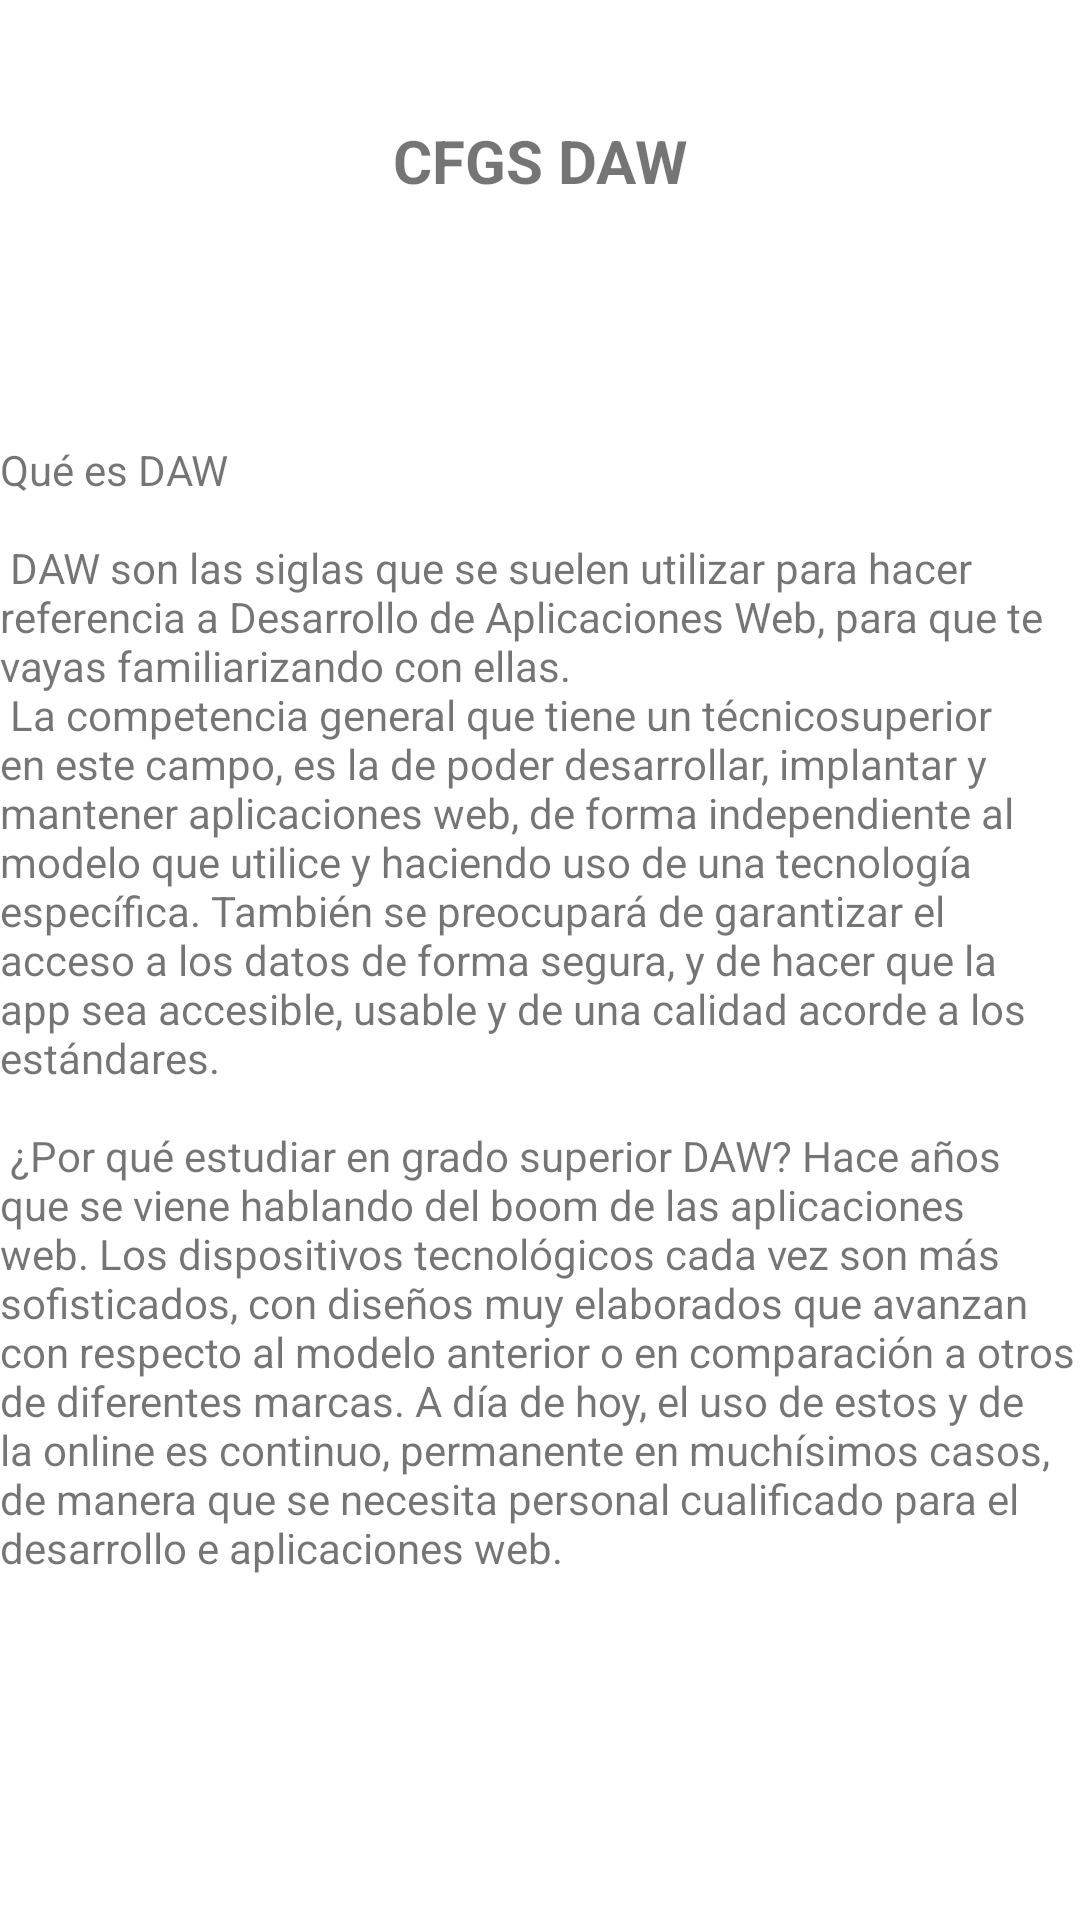

Reconstruct the res/layout file that produces this screen, plus the resources it refers to.
<!-- AndroidManifest.xml: application theme Theme.EjercicioBottomNavigation -->
<!-- res/layout/fragment_daw.xml -->
<?xml version="1.0" encoding="utf-8"?>
<LinearLayout xmlns:android="http://schemas.android.com/apk/res/android"
    xmlns:app="http://schemas.android.com/apk/res-auto"
    xmlns:tools="http://schemas.android.com/tools"
    android:layout_width="match_parent"
    android:layout_height="match_parent"
    tools:context=".fragmentos.DawFragment" >

    <ScrollView
        android:id="@+id/idScrollViewDaw"
        android:layout_width="match_parent"
        android:layout_height="match_parent">

        <androidx.constraintlayout.widget.ConstraintLayout
            android:id="@+id/linearLayout"
            android:layout_width="match_parent"
            android:layout_height="wrap_content">

            <TextView
                android:id="@+id/txtDaw"
                android:layout_width="wrap_content"
                android:layout_height="wrap_content"
                android:layout_marginTop="40dp"
                android:text="@string/txt_daw"
                android:textSize="20sp"
                android:textStyle="bold"
                app:layout_constraintEnd_toEndOf="parent"
                app:layout_constraintStart_toStartOf="parent"
                app:layout_constraintTop_toTopOf="parent" />

            <ImageView
                android:id="@+id/idIVDawFragmento"
                android:layout_width="wrap_content"
                android:layout_height="wrap_content"
                android:layout_marginTop="40dp"
                app:layout_constraintEnd_toEndOf="parent"
                app:layout_constraintStart_toStartOf="parent"
                app:layout_constraintTop_toBottomOf="@+id/txtDaw"
                app:srcCompat="@drawable/daw_icon_home" />

            <TextView
                android:id="@+id/txtLargoDaw"
                android:layout_width="wrap_content"
                android:layout_height="wrap_content"
                android:layout_marginTop="40dp"
                android:text="@string/texto_daw"
                app:layout_constraintEnd_toEndOf="parent"
                app:layout_constraintStart_toStartOf="parent"
                app:layout_constraintTop_toBottomOf="@+id/idIVDawFragmento" />


        </androidx.constraintlayout.widget.ConstraintLayout>
    </ScrollView>
</LinearLayout>
<!-- resources referenced by this layout -->
<resources>
  <string name="texto_daw">
          "Qué es DAW\n\n"
  
          "DAW son las siglas que se suelen utilizar para "
          "hacer referencia a Desarrollo de Aplicaciones "
          "Web, para que te vayas familiarizando con ellas.\n"
          "La competencia general que tiene un técnico"
          "superior en este campo, es la de poder desarrollar, "
          "implantar y mantener aplicaciones web, de forma "
          "independiente al modelo que utilice y haciendo "
          "uso de una tecnología específica. También se "
          "preocupará de garantizar el acceso a los datos de "
          "forma segura, y de hacer que la app sea accesible, "
          "usable y de una calidad acorde a los estándares.\n\n"
  
          "¿Por qué estudiar en grado superior DAW? Hace "
          "años que se viene hablando del boom de las "
          "aplicaciones web. Los dispositivos tecnológicos "
          "cada vez son más sofisticados, con diseños muy "
          "elaborados que avanzan con respecto al modelo "
          "anterior o en comparación a otros de diferentes "
          "marcas. A día de hoy, el uso de estos y de la online "
          "es continuo, permanente en muchísimos casos, de "
          "manera que se necesita personal cualificado para el "
          "desarrollo e aplicaciones web.\n\n"
      </string>
  <string name="txt_daw">CFGS DAW</string>
  <style name="Theme.EjercicioBottomNavigation" parent="Theme.MaterialComponents.DayNight.DarkActionBar">
          
          <item name="colorPrimary">@color/verde</item>
          <item name="colorPrimaryVariant">@color/verde</item>
          <item name="colorOnPrimary">@color/white</item>
          
          <item name="colorSecondary">@color/teal_200</item>
          <item name="colorSecondaryVariant">@color/teal_700</item>
          <item name="colorOnSecondary">@color/black</item>
          
          <item name="android:statusBarColor">?attr/colorPrimaryVariant</item>
          
      </style>
  <color name="verde">#05947A</color>
  <color name="white">#FFFFFFFF</color>
  <color name="teal_200">#FF03DAC5</color>
  <color name="teal_700">#FF018786</color>
  <color name="black">#FF000000</color>
</resources>
